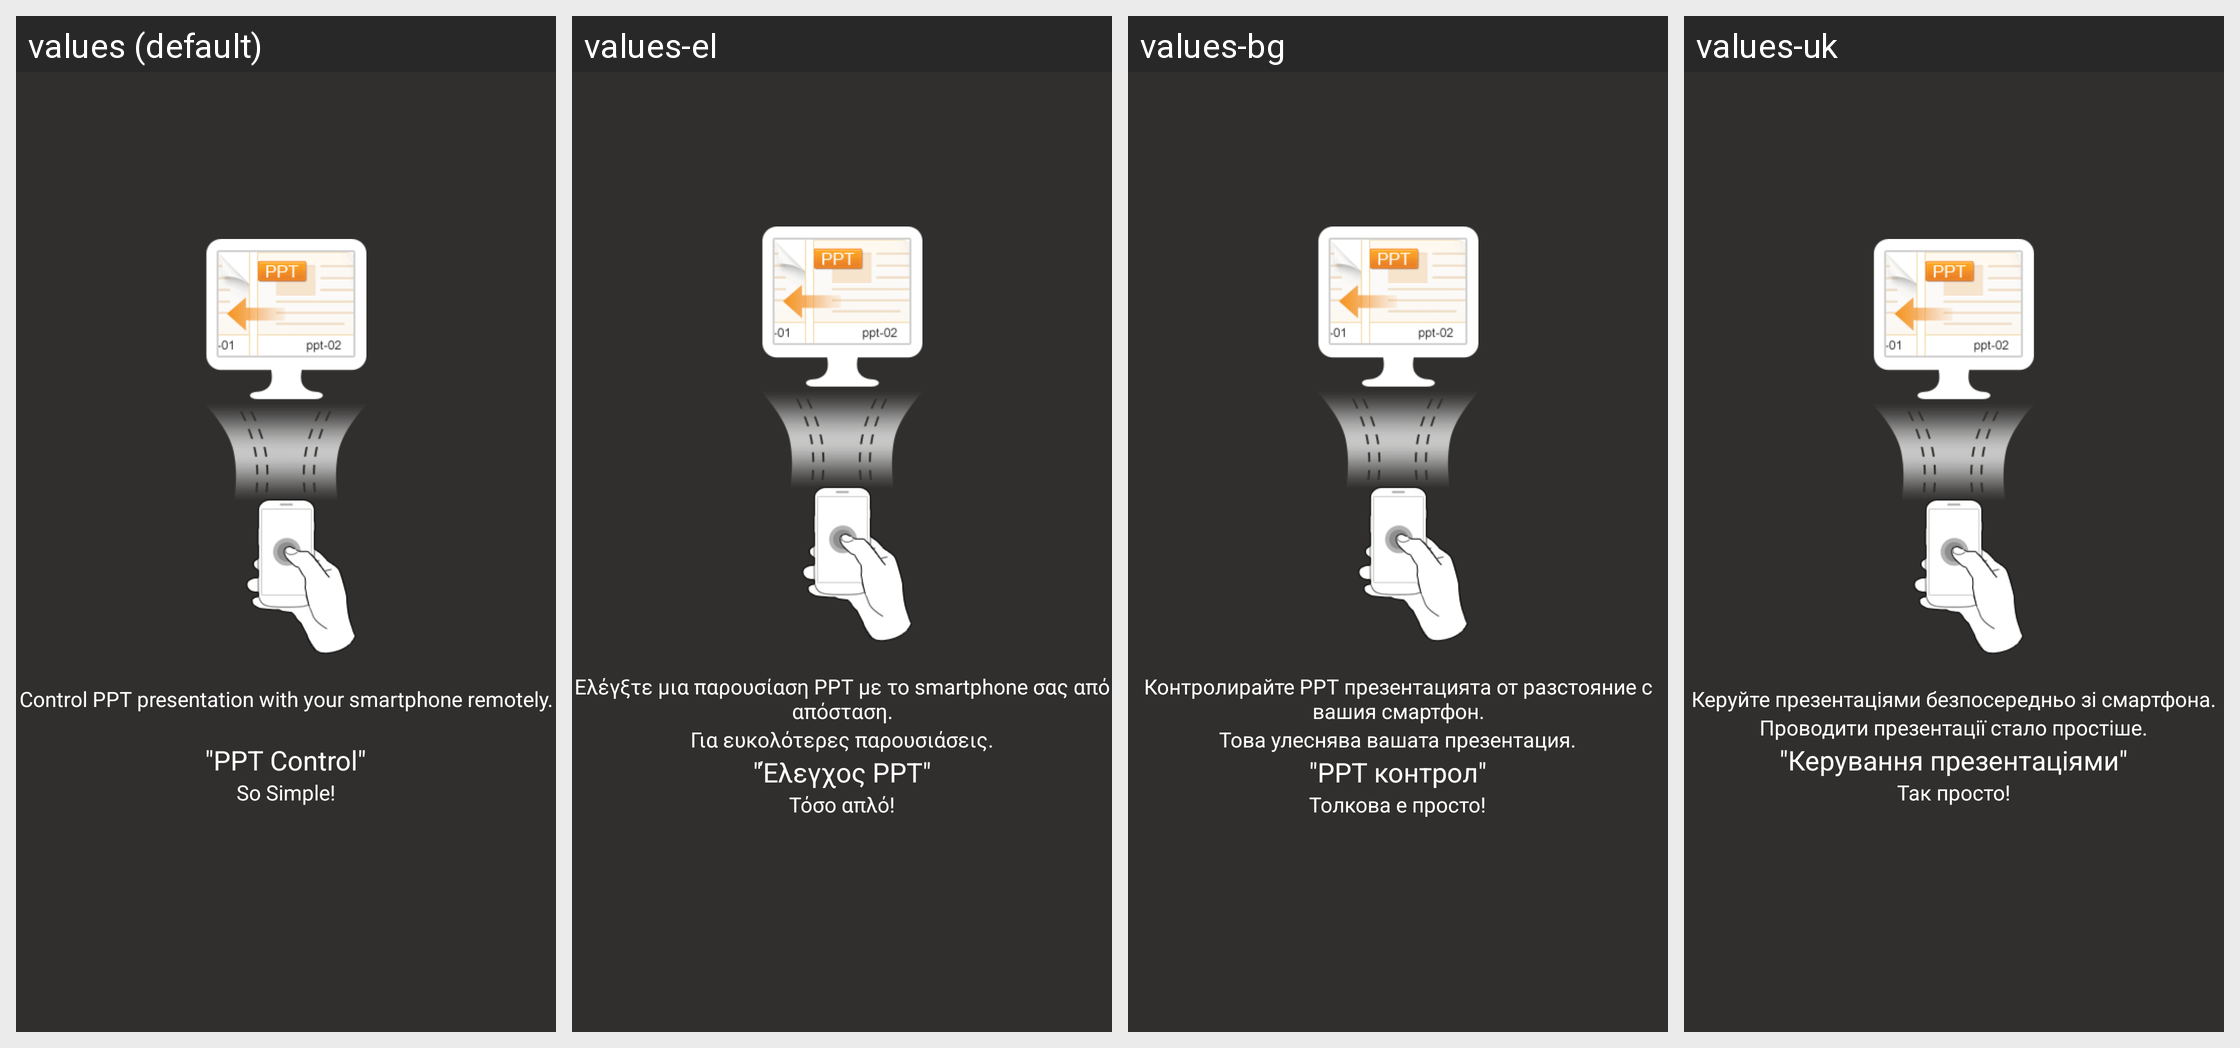

Here is an Android app screen in its default locale and in the app's own translations. Write out the translated-string differences for the strings that appear on this screen.
Android screen res/layout/pc_ppt_control_guide_mask_1.xml rendered under 4 locales, left to right: values (default), values-el, values-bg, values-uk. Device: Nexus 5 (rendered at 1080×1920; each locale shown at half size, 540×960, under a caption strip naming it); theme Theme.MaterialComponents.DayNight.NoActionBar.
Other locales in the repository, not shown: values-ar, values-bn, values-cs, values-de, values-es, values-et, values-fa, values-fi, values-fr, values-hi, values-hr, values-hu, values-in, values-it, values-iw, values-ja, values-ko, values-lt, values-lv, values-ms, values-pl, values-pt-rBR, values-pt-rPT, values-ro, values-ru, values-sk, values-sl, values-sr, values-th, values-tr, values-vi, values-zh-rCN, values-zh-rHK, values-zh-rTW.
Strings drawn on this screen, with the default value and each locale's value (text and hints the layout hard-codes, and strings that could not be matched under every locale, appear in the picture but are not listed):

pc_ppt_guide_msg1
  values: Control PPT presentation with your smartphone remotely.
  values-el: Ελέγξτε μια παρουσίαση PPT με το smartphone σας από απόσταση.
  values-bg: Контролирайте PPT презентацията от разстояние с вашия смартфон.
  values-uk: Керуйте презентаціями безпосередньо зі смартфона.

pc_ppt_guide_msg3
  values: "PPT Control"
  values-el: "Έλεγχος PPT"
  values-bg: "PPT контрол"
  values-uk: "Керування презентаціями"

pc_ppt_guide_msg4
  values: So Simple!
  values-el: Τόσο απλό!
  values-bg: Толкова е просто!
  values-uk: Так просто!
